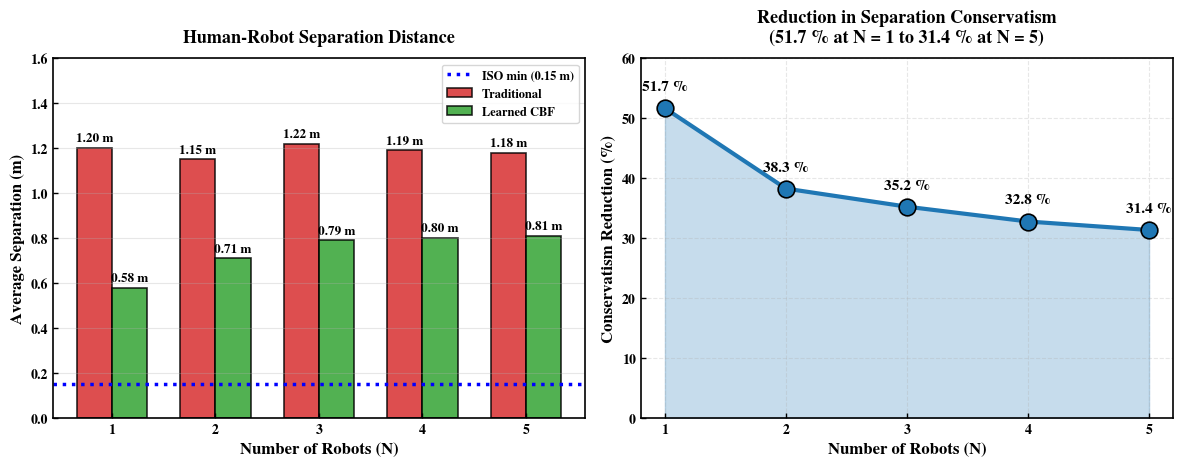
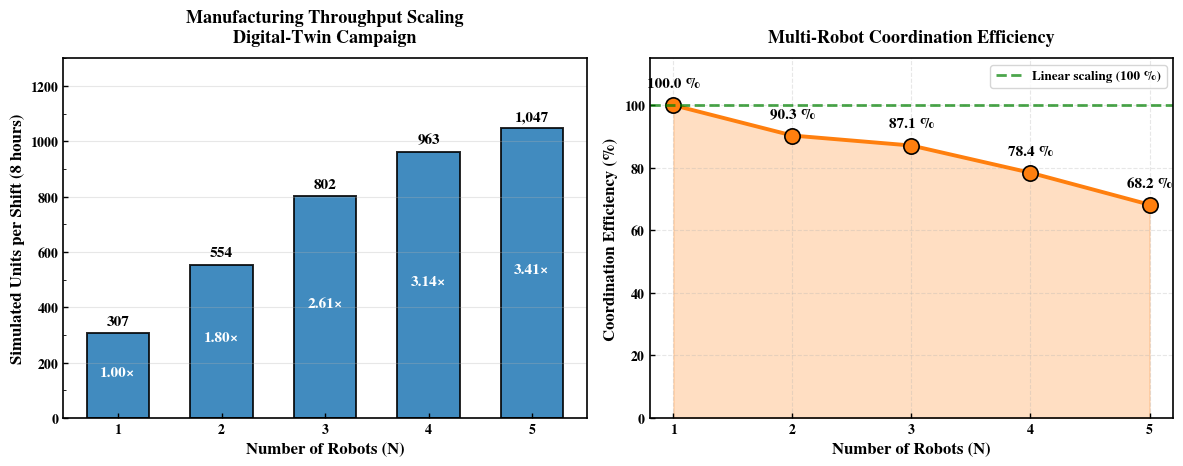
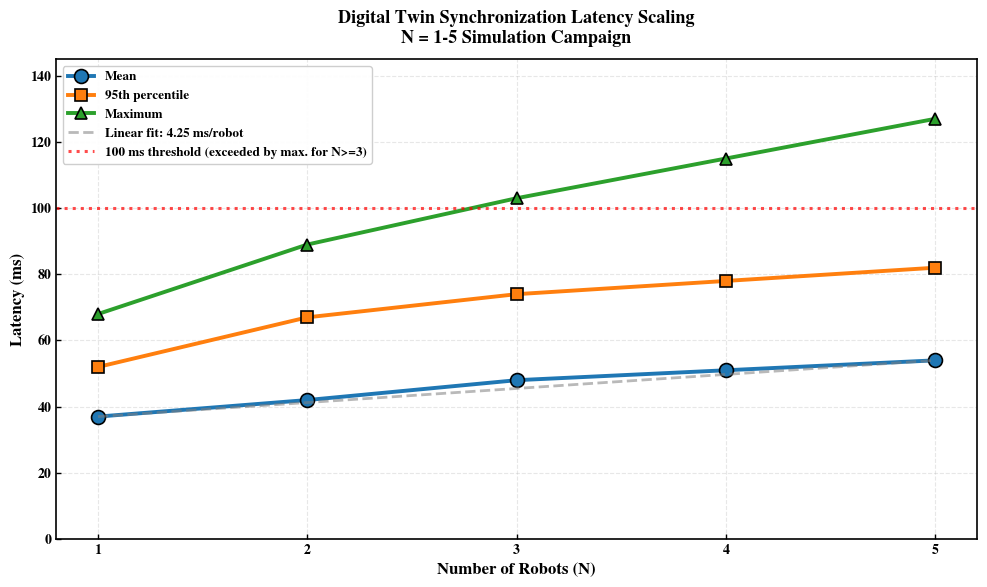
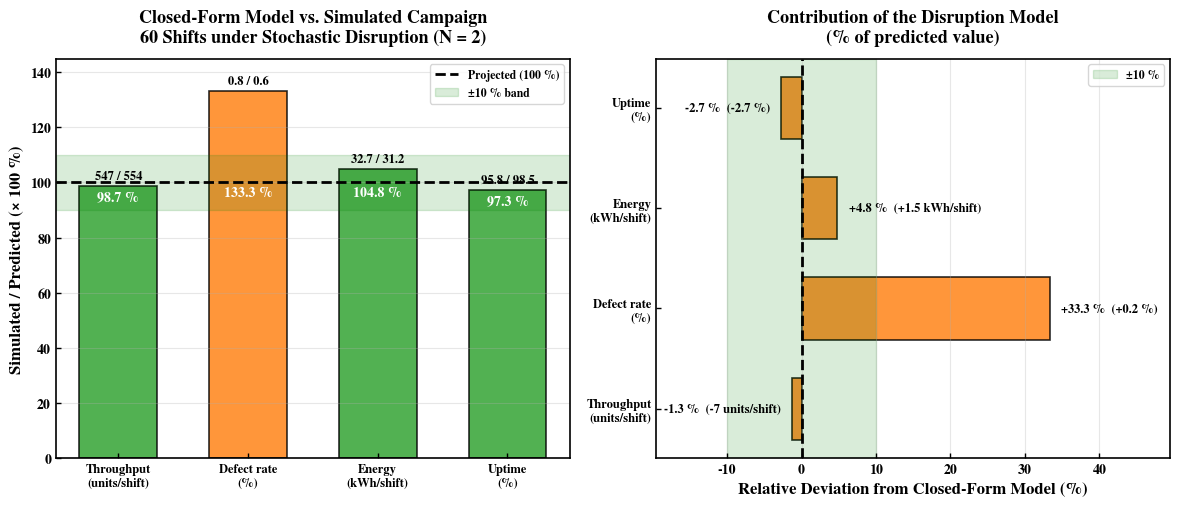

Write Python code to recreate these figures, in order.
#!/usr/bin/env python3
"""
IEEE Access Industry 5.0 Multi-Robot Architecture Paper - Figure Generation
Scalable Multi-Robot Architecture with Digital Twin Integration

ALL DATA IN THIS SCRIPT ARE SIMULATION OUTPUTS.
Every series plotted below was produced by the CoppeliaSim 4.10 / Unity 2022.3
LTS digital twin described in the manuscript. No physical multi-robot cell was
built and no human participant took part in any measurement. Axis labels and
titles must therefore read "simulated" / "predicted", never "actual",
"measured" or "deployment".

Author: Claudio Urrea
Institution: University of Santiago of Chile
Date: July 2026
---

"""

import numpy as np
import matplotlib.pyplot as plt
import matplotlib as mpl
from matplotlib import rcParams
from matplotlib.ticker import AutoMinorLocator
import warnings
from pathlib import Path

warnings.filterwarnings('ignore')

# --- IEEE Access Typography ---
_FONT_FAMILY = 'serif'
_FONT_SERIF  = ['TeX Gyre Termes', 'Liberation Serif', 'Times New Roman',
                'DejaVu Serif']

rcParams.update({
    'font.family':        _FONT_FAMILY,
    'font.serif':         _FONT_SERIF,
    'mathtext.fontset':   'custom',
    'mathtext.rm':        'TeX Gyre Termes',
    'mathtext.it':        'TeX Gyre Termes:italic',
    'mathtext.bf':        'TeX Gyre Termes:bold',
    'font.weight':        'bold',
    'axes.labelweight':   'bold',
    'axes.titleweight':   'bold',
    'font.size':          11,
    'axes.labelsize':     12,
    'axes.titlesize':     13,
    'xtick.labelsize':    10,
    'ytick.labelsize':    10,
    'legend.fontsize':    9.5,
    'xtick.direction':    'in',
    'ytick.direction':    'in',
    'xtick.major.width':  1.0,
    'ytick.major.width':  1.0,
    'xtick.minor.width':  0.6,
    'ytick.minor.width':  0.6,
    'axes.linewidth':     1.2,
    'savefig.dpi':        600,
    'figure.autolayout':  True,
    'pdf.fonttype':       42,
    'ps.fonttype':        42,
})

# --- Professional colour palette ---
COLORS = {
    'primary':    '#1f77b4',
    'secondary':  '#ff7f0e',
    'tertiary':   '#2ca02c',
    'quaternary': '#d62728',
    'quinary':    '#9467bd',
}

# --- Master data: simulation outputs, reconciled with Tables 2-3 and Eq. 3 ---
# NOTE: Economic series (capex, revenue, opex, breakeven) are not plotted here;
#       cost modelling is deferred to the companion study.
MASTER = {
    'N':         np.array([1, 2, 3, 4, 5]),
    'T':         np.array([307, 554, 802, 963, 1047]),
    'T1':        307,
    'eta_sim':   np.array([1.000, 0.903, 0.871, 0.784, 0.682]),
    'beta':      0.066,
    'gamma':     0.003,
}
MASTER['ideal'] = MASTER['N'] * MASTER['T1']
MASTER['scale'] = MASTER['T'] / MASTER['T1']


class IEEEAccessFigures:

    def __init__(self, output_dir='figures_p3_IEEE'):
        self.output_dir = Path(output_dir)
        self.output_dir.mkdir(exist_ok=True)

    def _save(self, name):
        base = self.output_dir / name
        plt.savefig(f"{base}.pdf", dpi=600, bbox_inches='tight')
        plt.savefig(f"{base}.png", dpi=600, bbox_inches='tight')
        plt.close()

    # ------------------------------------------------------------------
    # Figure 2: Throughput Scaling (matches Table 3)
    # ------------------------------------------------------------------
    def fig2_throughput_scaling(self):
        N     = MASTER['N']
        units = MASTER['T']
        scale = MASTER['scale']
        eff   = MASTER['eta_sim'] * 100

        fig, (ax1, ax2) = plt.subplots(1, 2, figsize=(12, 4.8))

        ax1.bar(N, units, width=0.6, color=COLORS['primary'],
                alpha=0.85, edgecolor='black', linewidth=1.4)
        for n, u, s in zip(N, units, scale):
            ax1.text(n, u + 30, f'{u:,}', ha='center',
                     fontweight='bold', fontsize=11)
            ax1.text(n, u / 2, f'{s:.2f}\u00d7', ha='center',
                     color='white', fontweight='bold', fontsize=11)

        ax1.set_xlabel('Number of Robots (N)')
        ax1.set_ylabel('Simulated Units per Shift (8 hours)')
        ax1.set_title('Manufacturing Throughput Scaling\n'
                      'Digital-Twin Campaign', pad=12)
        ax1.set_xticks(N)
        ax1.set_ylim([0, 1300])
        ax1.grid(True, axis='y', alpha=0.30, linewidth=0.8)
        ax1.yaxis.set_minor_locator(AutoMinorLocator(2))

        ax2.plot(N, eff, 'o-', color=COLORS['secondary'],
                 linewidth=2.8, markersize=11, markeredgecolor='black',
                 markeredgewidth=1.2)
        ax2.fill_between(N, eff, alpha=0.25, color=COLORS['secondary'])
        ax2.axhline(100, color='green', ls='--', lw=2, alpha=0.7,
                    label='Linear scaling (100 %)')
        for n, e in zip(N, eff):
            ax2.annotate(f'{e:.1f} %', xy=(n, e), xytext=(0, 13),
                         textcoords='offset points', ha='center',
                         fontweight='bold', fontsize=11)

        ax2.set_xlabel('Number of Robots (N)')
        ax2.set_ylabel('Coordination Efficiency (%)')
        ax2.set_title('Multi-Robot Coordination Efficiency', pad=12)
        ax2.set_xticks(N)
        ax2.set_ylim([0, 115])
        ax2.grid(True, alpha=0.30, ls='--', linewidth=0.8)
        ax2.legend(loc='upper right')
        plt.tight_layout()
        self._save('Fig2_Throughput_Scaling')

    # ------------------------------------------------------------------
    # Figure 3: Latency Scaling
    # ------------------------------------------------------------------
    def fig3_latency_scaling(self):
        N    = np.array([1, 2, 3, 4, 5])
        mean = np.array([37, 42, 48, 51, 54])
        p95  = np.array([52, 67, 74, 78, 82])
        pmax = np.array([68, 89, 103, 115, 127])

        fig, ax = plt.subplots(figsize=(10, 6))
        ax.plot(N, mean, 'o-',  label='Mean',
                color=COLORS['primary'],   lw=2.8, ms=10,
                markeredgecolor='black', markeredgewidth=1.2)
        ax.plot(N, p95,  's-',  label='95th percentile',
                color=COLORS['secondary'], lw=2.8, ms=9,
                markeredgecolor='black', markeredgewidth=1.2)
        ax.plot(N, pmax, '^-',  label='Maximum',
                color=COLORS['tertiary'],  lw=2.8, ms=9,
                markeredgecolor='black', markeredgewidth=1.2)

        slope = 4.25
        N_fit = np.linspace(1, 5, 100)
        fit   = slope * N_fit + (mean[0] - slope * N[0])
        ax.plot(N_fit, fit, '--', color='gray', alpha=0.55, lw=2,
                label=f'Linear fit: {slope:.2f} ms/robot')
        ax.axhline(100, color='red', ls=':', lw=2.2, alpha=0.7,
                   label='100 ms threshold (exceeded by max. for N>=3)')

        ax.set_xlabel('Number of Robots (N)')
        ax.set_ylabel('Latency (ms)')
        ax.set_title('Digital Twin Synchronization Latency Scaling\n'
                     'N = 1-5 Simulation Campaign', pad=12)
        ax.set_xticks(N)
        ax.set_ylim([0, 145])
        ax.grid(True, alpha=0.30, ls='--', linewidth=0.8)
        ax.legend(loc='upper left', framealpha=0.95)
        plt.tight_layout()
        self._save('Fig3_Latency_Scaling')

    # ------------------------------------------------------------------
    # Figure 1: Safety Performance (first figure after the 2026 section reorder)
    # ------------------------------------------------------------------
    def fig1_safety_performance(self):
        N     = np.array([1, 2, 3, 4, 5])
        trad  = np.array([1.20, 1.15, 1.22, 1.19, 1.18])
        learn = np.array([0.58, 0.71, 0.79, 0.80, 0.81])
        red   = ((trad - learn) / trad) * 100

        fig, (ax1, ax2) = plt.subplots(1, 2, figsize=(12, 4.8))
        x = np.arange(len(N))
        w = 0.34

        ax1.bar(x - w/2, trad,  w, label='Traditional',
                color=COLORS['quaternary'], alpha=0.82,
                edgecolor='black', lw=1.2)
        ax1.bar(x + w/2, learn, w, label='Learned CBF',
                color=COLORS['tertiary'],  alpha=0.82,
                edgecolor='black', lw=1.2)
        ax1.axhline(0.15, color='blue', ls=':', lw=2.5,
                    label='ISO min (0.15 m)')
        for i, (t, l) in enumerate(zip(trad, learn)):
            ax1.text(i - w/2, t + 0.03, f'{t:.2f} m', ha='center',
                     fontweight='bold', fontsize=9.5)
            ax1.text(i + w/2, l + 0.03, f'{l:.2f} m', ha='center',
                     fontweight='bold', fontsize=9.5)
        ax1.set_xlabel('Number of Robots (N)')
        ax1.set_ylabel('Average Separation (m)')
        ax1.set_title('Human-Robot Separation Distance', pad=12)
        ax1.set_xticks(x); ax1.set_xticklabels(N)
        ax1.set_ylim([0, 1.60])
        ax1.legend(fontsize=9)
        ax1.grid(True, axis='y', alpha=0.30, linewidth=0.8)

        ax2.plot(x, red, 'o-', lw=3, ms=12, color=COLORS['primary'],
                 markeredgecolor='black', markeredgewidth=1.2)
        ax2.fill_between(x, red, alpha=0.25, color=COLORS['primary'])
        for n, r in zip(x, red):
            ax2.annotate(f'{r:.1f} %', xy=(n, r), xytext=(0, 13),
                         textcoords='offset points', ha='center',
                         fontweight='bold', fontsize=11)
        ax2.set_xlabel('Number of Robots (N)')
        ax2.set_ylabel('Conservatism Reduction (%)')
        ax2.set_title('Reduction in Separation Conservatism\n'
                      '(51.7 % at N = 1 to 31.4 % at N = 5)', pad=12)
        ax2.set_xticks(x); ax2.set_xticklabels(N)
        ax2.set_ylim([0, 60])
        ax2.grid(True, alpha=0.30, ls='--', linewidth=0.8)
        plt.tight_layout()
        self._save('Fig1_Safety_Performance')

    # ------------------------------------------------------------------
    # Figure 4: Campaign validation (closed-form model vs. simulated campaign)
    # NOTE: Payback metric removed — cost modelling deferred to companion study.
    # ------------------------------------------------------------------
    def fig4_campaign_validation(self):
        """
        Closed-form model vs. extended 60-shift simulated campaign (N = 2).
        Left panel:  Simulated / Predicted ratio (all metrics on ~100% scale)
        Right panel: Relative deviation (%) with absolute annotations
        """
        metrics  = ['Throughput', 'Defect rate', 'Energy', 'Uptime']
        units    = ['units/shift', '%', 'kWh/shift', '%']
        proj     = np.array([554,   0.6,  31.2,  98.5])   # closed-form model
        sim      = np.array([547,   0.8,  32.7,  95.8])   # simulated campaign

        # -- LEFT PANEL: Simulated as % of Predicted --
        pct_of_proj = (sim / proj) * 100

        fig, (ax1, ax2) = plt.subplots(1, 2, figsize=(12, 5.2))
        x = np.arange(len(metrics))
        bar_labels = [f'{m}\n({u})' for m, u in zip(metrics, units)]

        bar_cols_L = [COLORS['tertiary'] if abs(p - 100) <= 10
                      else COLORS['secondary'] for p in pct_of_proj]

        ax1.bar(x, pct_of_proj, width=0.6, color=bar_cols_L,
                alpha=0.82, edgecolor='black', linewidth=1.2)
        ax1.axhline(100, color='black', ls='--', lw=2,
                    label='Projected (100 %)')
        ax1.axhspan(90, 110, alpha=0.15, color='green',
                    label='\u00b110 % band')

        for i, (p, pr, ac) in enumerate(zip(pct_of_proj, proj, sim)):
            ax1.text(i, p + 2.5, f'{ac:g} / {pr:g}',
                     ha='center', fontweight='bold', fontsize=9)
            ax1.text(i, min(p, 100) - 5, f'{p:.1f} %',
                     ha='center', fontweight='bold', fontsize=10,
                     color='white')

        ax1.set_xticks(x)
        ax1.set_xticklabels(bar_labels, fontsize=9)
        ax1.set_ylabel('Simulated / Predicted (\u00d7 100 %)')
        ax1.set_title('Closed-Form Model vs. Simulated Campaign\n'
                      '60 Shifts under Stochastic Disruption (N = 2)', pad=12)
        ax1.set_ylim([0, 145])
        ax1.legend(loc='upper right', fontsize=8.5)
        ax1.grid(True, axis='y', alpha=0.30, linewidth=0.8)

        # -- RIGHT PANEL: Relative prediction error (%) --
        rel_err = ((sim - proj) / proj) * 100
        abs_err = sim - proj

        bar_cols_R = []
        for i, e in enumerate(rel_err):
            if metrics[i] in ['Throughput', 'Uptime']:
                bar_cols_R.append(COLORS['tertiary'] if e >= 0
                                  else COLORS['secondary'])
            else:
                bar_cols_R.append(COLORS['tertiary'] if e <= 0
                                  else COLORS['secondary'])

        ax2.barh(x, rel_err, height=0.62, color=bar_cols_R, alpha=0.82,
                 edgecolor='black', linewidth=1.2)
        ax2.axvline(0, color='black', ls='--', lw=2)
        ax2.axvspan(-10, 10, alpha=0.15, color='green',
                    label='\u00b110 %')

        for i, (re, ae, u) in enumerate(zip(rel_err, abs_err, units)):
            sign_re = '+' if re > 0 else ''
            sign_ae = '+' if ae > 0 else ''
            label = f'{sign_re}{re:.1f} %  ({sign_ae}{ae:g} {u})'
            offset = 1.5 if re >= 0 else -1.5
            ha = 'left' if re >= 0 else 'right'
            ax2.text(re + offset, i, label,
                     va='center', ha=ha,
                     fontweight='bold', fontsize=9)

        ax2.set_yticks(x)
        ax2.set_yticklabels(bar_labels, fontsize=9)
        ax2.set_xlabel('Relative Deviation from Closed-Form Model (%)')
        ax2.set_title('Contribution of the Disruption Model\n'
                      '(% of predicted value)', pad=12)
        ax2.legend(loc='upper right', fontsize=8.5)
        ax2.grid(True, axis='x', alpha=0.30, linewidth=0.8)
        ax2.set_xlim([-19.5, 49.5])

        plt.tight_layout()
        self._save('Fig4_Experimental_Validation')

    # ------------------------------------------------------------------
    # Run all
    # ------------------------------------------------------------------
    def generate_all(self):
        print("\n" + "=" * 70)
        print("IEEE Access Industry 5.0 Paper - Figure Generation")
        print("Scalable Multi-Robot Architecture with Digital Twin")
        print("VERSION v5 - simulation framing; all series are digital-twin outputs")
        print("=" * 70)
        print(f"\nOutput : {self.output_dir.absolute()}")
        print(f"Font   : {_FONT_SERIF[0]}\n")

        figs = [
            ('Fig 1: Safety Performance',         self.fig1_safety_performance),
            ('Fig 2: Throughput Scaling',         self.fig2_throughput_scaling),
            ('Fig 3: Latency Scaling',            self.fig3_latency_scaling),
            ('Fig 4: Campaign Validation',        self.fig4_campaign_validation),
        ]

        for i, (name, func) in enumerate(figs, 1):
            print(f"  [{i}/{len(figs)}] {name} ...", end=' ')
            try:
                func()
                print("OK")
            except Exception as e:
                import traceback
                print(f"ERROR: {e}")
                traceback.print_exc()

        print("\n" + "=" * 70)
        print("Complete - PDF + PNG files ready")
        print("=" * 70 + "\n")


if __name__ == "__main__":
    import argparse
    parser = argparse.ArgumentParser()
    parser.add_argument('--output', '-o', default='figures_p3_IEEE')
    args = parser.parse_args()

    gen = IEEEAccessFigures(args.output)
    gen.generate_all()
